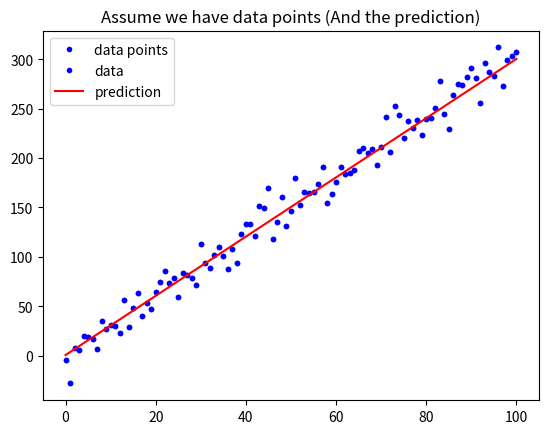

Generate this figure with matplotlib:
# %% [markdown]
# ## 練習時間
# #### 請寫一個函式用來計算 Mean Square Error
# $ MSE = \frac{1}{n}\sum_{i=1}^{n}{(Y_i - \hat{Y}_i)^2} $
#
# ### Hint: [如何取平方](https://googoodesign.gitbooks.io/-ezpython/unit-1.html)

"""
作業1：

請上 Kaggle, 在 Competitions 或 Dataset 中找一組競賽或資料並寫下：

[redacted]

1. 你選的這組資料為何重要
公眾利益,這資料用於分析共享單車的相關資訊,透過資料可以找出很多洞察

2. 資料從何而來 (tips: 譬如提供者是誰、以什麼方式蒐集)
資料由Udacity是由私立教育組織蒐集,以新的技術從系統內底座解鎖返回自行車的相關資訊

3. 蒐集而來的資料型態為何
目前為三個城市的 csv資料集，纽约市，芝加哥和華盛頓特區

4. 這組資料想解決的問題如何評估
從資料集的借還地點與其他相關資訊,可以找出預測租借尖峰時段,改善租借體驗


作業2：

想像你經營一個自由載客車隊，你希望能透過數據分析以提升業績，請你思考並描述你如何規劃整體的分析/解決方案：

1. 核心問題為何 (tips：如何定義 「提升業績 & 你的假設」)
假設: 如果能夠預測使用者可能的上下車地點,就能提升業績

2. 資料從何而來 (tips：哪些資料可能會對你想問的問題產生影響 & 資料如何蒐集)
上下車時間/位置 會影響想問的問題, 資料的蒐集 可以配合 車內計費車錶紀錄((加上使用者代號))上傳到後端

3. 蒐集而來的資料型態為何
結構化數值表單 csv 

4. 你要回答的問題，其如何評估 (tips：你的假設如何驗證)
蒐集使用資料訓練模型,測試模型準確度, 最後從數據中驗證 當我們能準確知道使用者可能的位置時,能不能提高載客率
以及給予適當的在地折價券

作業3：
如下:
"""

# %%
import numpy as np
import matplotlib.pyplot as plt

# %%
def mean_squared_error(d,d_hat):
    """
    請完成這個 Function 後往下執行
    """
    mse =  sum((d - d_hat)**2) / len(d)
    return mse 

        
# %%
def mean_absolute_error(d,d_hat):
    mae = sum(abs(d - d_hat)) / len(d)
    return mae 
 

# %%
w = 3
b = 0.5

x_lin = np.linspace(0, 100, 101)

y = (x_lin + np.random.randn(101) * 5) * w + b

plt.plot(x_lin, y, 'b.', label='data points')
plt.title("Assume we have data points")
plt.legend(loc=2)
plt.show()


# %%
y_hat = x_lin * w + b
plt.plot(x_lin, y, 'b.', label='data')
plt.plot(x_lin, y_hat, 'r-', label='prediction')
plt.title("Assume we have data points (And the prediction)")
plt.legend(loc=2)
plt.show()


# %%
# 執行 Function, 確認有沒有正常執行
MSE = mean_squared_error(y, y_hat)
MAE = mean_absolute_error(y, y_hat)
print("The Mean squared error is %.3f" % (MSE))
print("The Mean absolute error is %.3f" % (MAE))
